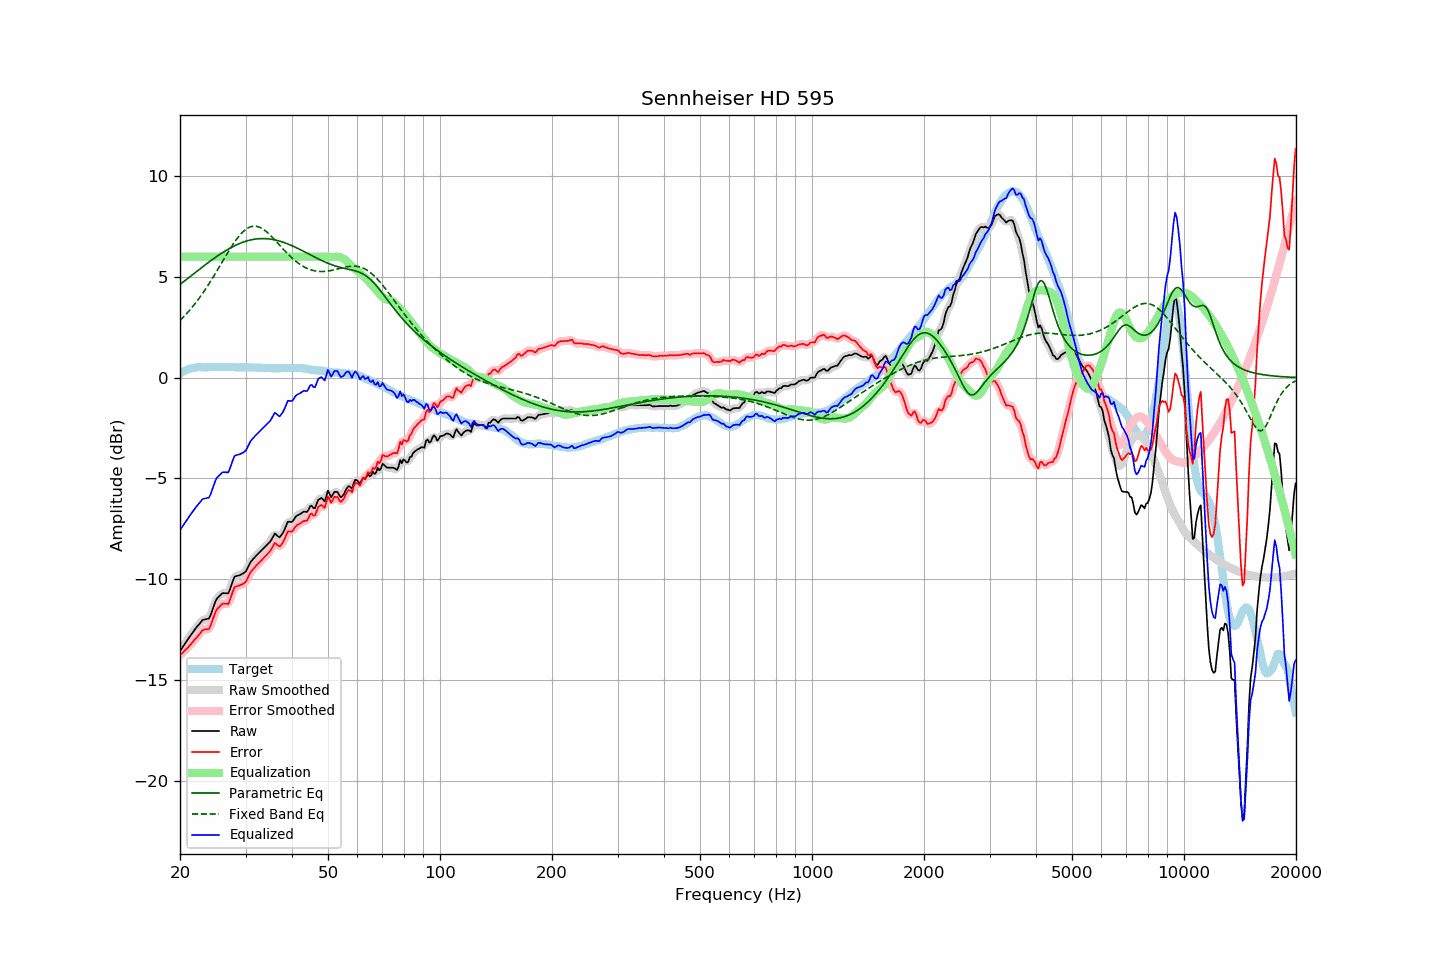

The file beside this chart, header and first rows:
frequency, raw, error, smoothed, error_smoothed, equalization, parametric_eq, fixed_band_eq, equalized_raw, equalized_smoothed, target
20.00, -13.57, -13.77, -13.57, -13.77, 6.00, 4.62, 2.83, -7.57, -7.57, 0.20
20.20, -13.45, -13.70, -13.45, -13.70, 6.00, 4.68, 2.91, -7.45, -7.45, 0.25
20.40, -13.33, -13.63, -13.33, -13.63, 6.00, 4.75, 2.99, -7.33, -7.33, 0.30
20.61, -13.21, -13.54, -13.21, -13.55, 6.00, 4.81, 3.08, -7.21, -7.21, 0.33
20.81, -13.09, -13.47, -13.09, -13.47, 6.00, 4.87, 3.16, -7.09, -7.09, 0.38
21.02, -12.97, -13.39, -12.97, -13.38, 6.00, 4.93, 3.25, -6.97, -6.97, 0.42
21.23, -12.86, -13.30, -12.86, -13.30, 6.00, 5.00, 3.34, -6.86, -6.86, 0.44
21.44, -12.75, -13.21, -12.75, -13.21, 6.00, 5.06, 3.44, -6.75, -6.75, 0.46
21.66, -12.64, -13.12, -12.64, -13.11, 6.00, 5.12, 3.54, -6.64, -6.64, 0.48
21.87, -12.52, -13.01, -12.52, -13.02, 6.00, 5.19, 3.63, -6.52, -6.52, 0.49
22.09, -12.42, -12.93, -12.42, -12.93, 6.00, 5.25, 3.74, -6.42, -6.42, 0.51
22.31, -12.32, -12.84, -12.32, -12.84, 6.00, 5.31, 3.84, -6.32, -6.32, 0.52
22.54, -12.23, -12.75, -12.22, -12.74, 6.00, 5.37, 3.95, -6.23, -6.22, 0.52
22.76, -12.13, -12.65, -12.13, -12.64, 6.00, 5.43, 4.06, -6.13, -6.13, 0.52
22.99, -12.03, -12.54, -12.05, -12.56, 6.00, 5.49, 4.17, -6.03, -6.05, 0.51
23.22, -12.01, -12.52, -12.01, -12.51, 6.00, 5.56, 4.29, -6.01, -6.01, 0.51
23.45, -11.99, -12.50, -12.00, -12.50, 6.00, 5.62, 4.41, -5.99, -6.00, 0.51
23.69, -11.97, -12.49, -11.99, -12.50, 6.00, 5.68, 4.53, -5.97, -5.99, 0.52
23.92, -11.96, -12.47, -11.92, -12.44, 6.00, 5.74, 4.65, -5.96, -5.92, 0.52
24.16, -11.80, -12.32, -11.78, -12.31, 6.00, 5.79, 4.78, -5.80, -5.78, 0.53
24.40, -11.57, -12.10, -11.58, -12.11, 6.00, 5.85, 4.90, -5.57, -5.58, 0.53
24.65, -11.34, -11.87, -11.34, -11.87, 6.00, 5.91, 5.03, -5.34, -5.34, 0.52
24.89, -11.12, -11.64, -11.14, -11.66, 6.00, 5.97, 5.17, -5.12, -5.14, 0.52
25.14, -10.97, -11.49, -10.98, -11.51, 6.00, 6.02, 5.30, -4.97, -4.98, 0.52
25.39, -10.89, -11.42, -10.87, -11.40, 6.00, 6.07, 5.43, -4.89, -4.87, 0.53
25.65, -10.80, -11.33, -10.79, -11.32, 6.00, 6.13, 5.57, -4.80, -4.79, 0.53
25.91, -10.72, -11.24, -10.73, -11.26, 6.00, 6.18, 5.70, -4.72, -4.73, 0.52
26.16, -10.69, -11.21, -10.70, -11.22, 6.00, 6.23, 5.84, -4.69, -4.70, 0.52
26.43, -10.70, -11.22, -10.71, -11.23, 6.00, 6.28, 5.97, -4.70, -4.71, 0.52
26.69, -10.70, -11.22, -10.71, -11.24, 6.00, 6.33, 6.11, -4.70, -4.71, 0.52
26.96, -10.71, -11.24, -10.66, -11.18, 6.00, 6.37, 6.24, -4.71, -4.66, 0.53
27.23, -10.52, -11.05, -10.51, -11.04, 6.00, 6.42, 6.37, -4.52, -4.51, 0.53
27.50, -10.29, -10.82, -10.30, -10.82, 6.00, 6.46, 6.49, -4.29, -4.30, 0.53
27.77, -10.07, -10.58, -10.07, -10.59, 6.00, 6.50, 6.62, -4.07, -4.07, 0.52
28.05, -9.88, -10.40, -9.92, -10.43, 6.00, 6.54, 6.73, -3.88, -3.92, 0.52
28.33, -9.85, -10.36, -9.84, -10.35, 6.00, 6.58, 6.85, -3.85, -3.84, 0.51
28.62, -9.83, -10.33, -9.82, -10.32, 6.00, 6.62, 6.95, -3.83, -3.82, 0.50
28.90, -9.81, -10.32, -9.80, -10.31, 6.00, 6.65, 7.05, -3.81, -3.80, 0.51
29.19, -9.77, -10.27, -9.77, -10.28, 6.00, 6.69, 7.14, -3.77, -3.77, 0.50
29.48, -9.73, -10.25, -9.74, -10.25, 6.00, 6.72, 7.22, -3.73, -3.74, 0.52
29.78, -9.68, -10.19, -9.68, -10.19, 6.00, 6.74, 7.30, -3.68, -3.68, 0.51
30.08, -9.61, -10.13, -9.59, -10.10, 6.00, 6.77, 7.36, -3.61, -3.59, 0.52
30.38, -9.45, -9.96, -9.45, -9.96, 6.00, 6.79, 7.41, -3.45, -3.45, 0.51
30.68, -9.29, -9.80, -9.30, -9.81, 6.00, 6.81, 7.46, -3.29, -3.30, 0.51
30.99, -9.14, -9.65, -9.16, -9.66, 6.00, 6.83, 7.49, -3.14, -3.16, 0.51
31.30, -9.05, -9.56, -9.05, -9.55, 6.00, 6.85, 7.51, -3.05, -3.05, 0.51
31.61, -8.96, -9.46, -8.95, -9.46, 6.00, 6.86, 7.51, -2.96, -2.95, 0.50
31.93, -8.87, -9.37, -8.87, -9.37, 6.00, 6.88, 7.51, -2.87, -2.87, 0.50
32.24, -8.79, -9.28, -8.79, -9.29, 6.00, 6.89, 7.50, -2.79, -2.79, 0.49
32.57, -8.71, -9.21, -8.71, -9.21, 6.00, 6.89, 7.48, -2.71, -2.71, 0.50
32.89, -8.63, -9.13, -8.63, -9.12, 6.00, 6.90, 7.44, -2.63, -2.63, 0.50
33.22, -8.55, -9.04, -8.55, -9.04, 6.00, 6.90, 7.40, -2.55, -2.55, 0.49
33.55, -8.47, -8.95, -8.47, -8.95, 6.00, 6.90, 7.35, -2.47, -2.47, 0.49
33.89, -8.39, -8.86, -8.39, -8.87, 6.00, 6.90, 7.29, -2.39, -2.39, 0.47
34.23, -8.31, -8.79, -8.31, -8.79, 6.00, 6.89, 7.23, -2.31, -2.31, 0.48
34.57, -8.23, -8.70, -8.23, -8.71, 6.00, 6.88, 7.16, -2.23, -2.23, 0.47
34.92, -8.15, -8.62, -8.14, -8.61, 6.00, 6.88, 7.08, -2.15, -2.14, 0.47
35.27, -8.02, -8.49, -8.00, -8.47, 6.00, 6.86, 7.00, -2.02, -2.00, 0.47
35.62, -7.88, -8.35, -7.88, -8.34, 6.00, 6.85, 6.92, -1.88, -1.88, 0.46
35.97, -7.74, -8.20, -7.80, -8.27, 6.00, 6.83, 6.83, -1.74, -1.80, 0.46
... 635 more rows
